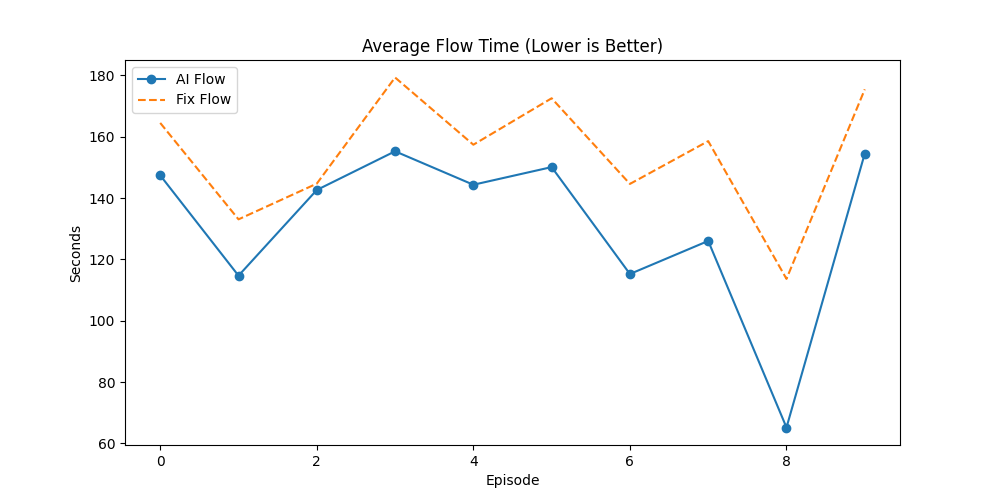

Values plotted in this chart, from the file beside it:
Episode, AI_Done(%), Fix_Done(%), AI_Flow, Fix_Flow, AI_Makespan, Fix_Makespan, AI_GA_Time, Fix_GA_Time, Winner
0, 95.59, 86.76, 147.4, 164.5, 682, 670, 47.55, 16.42, AI
1, 100.0, 100.0, 114.7, 133.1, 617.0, 659.0, 24.68, 8.869, AI
2, 87.84, 98.65, 142.6, 144.7, 689.7, 686.7, 54.54, 13.42, Fix
3, 95.06, 88.89, 155.3, 179.3, 680, 694, 58.89, 21.65, AI
4, 94.94, 92.41, 144.3, 157.4, 695.2, 697.2, 46.05, 19.28, AI
5, 87.65, 86.42, 150.1, 172.6, 689.5, 678.5, 66.16, 23.2, AI
6, 100.0, 100.0, 115.2, 144.6, 612.1, 601.1, 42.21, 12.1, AI
7, 96.72, 98.36, 126, 158.6, 661.8, 683.8, 33.71, 12.86, Fix
8, 98.31, 100.0, 65.16, 113.6, 543.8, 601.8, 16.28, 8.38, Fix
9, 96.97, 100.0, 154.5, 175.5, 674.4, 679.4, 38.21, 14.36, Fix
